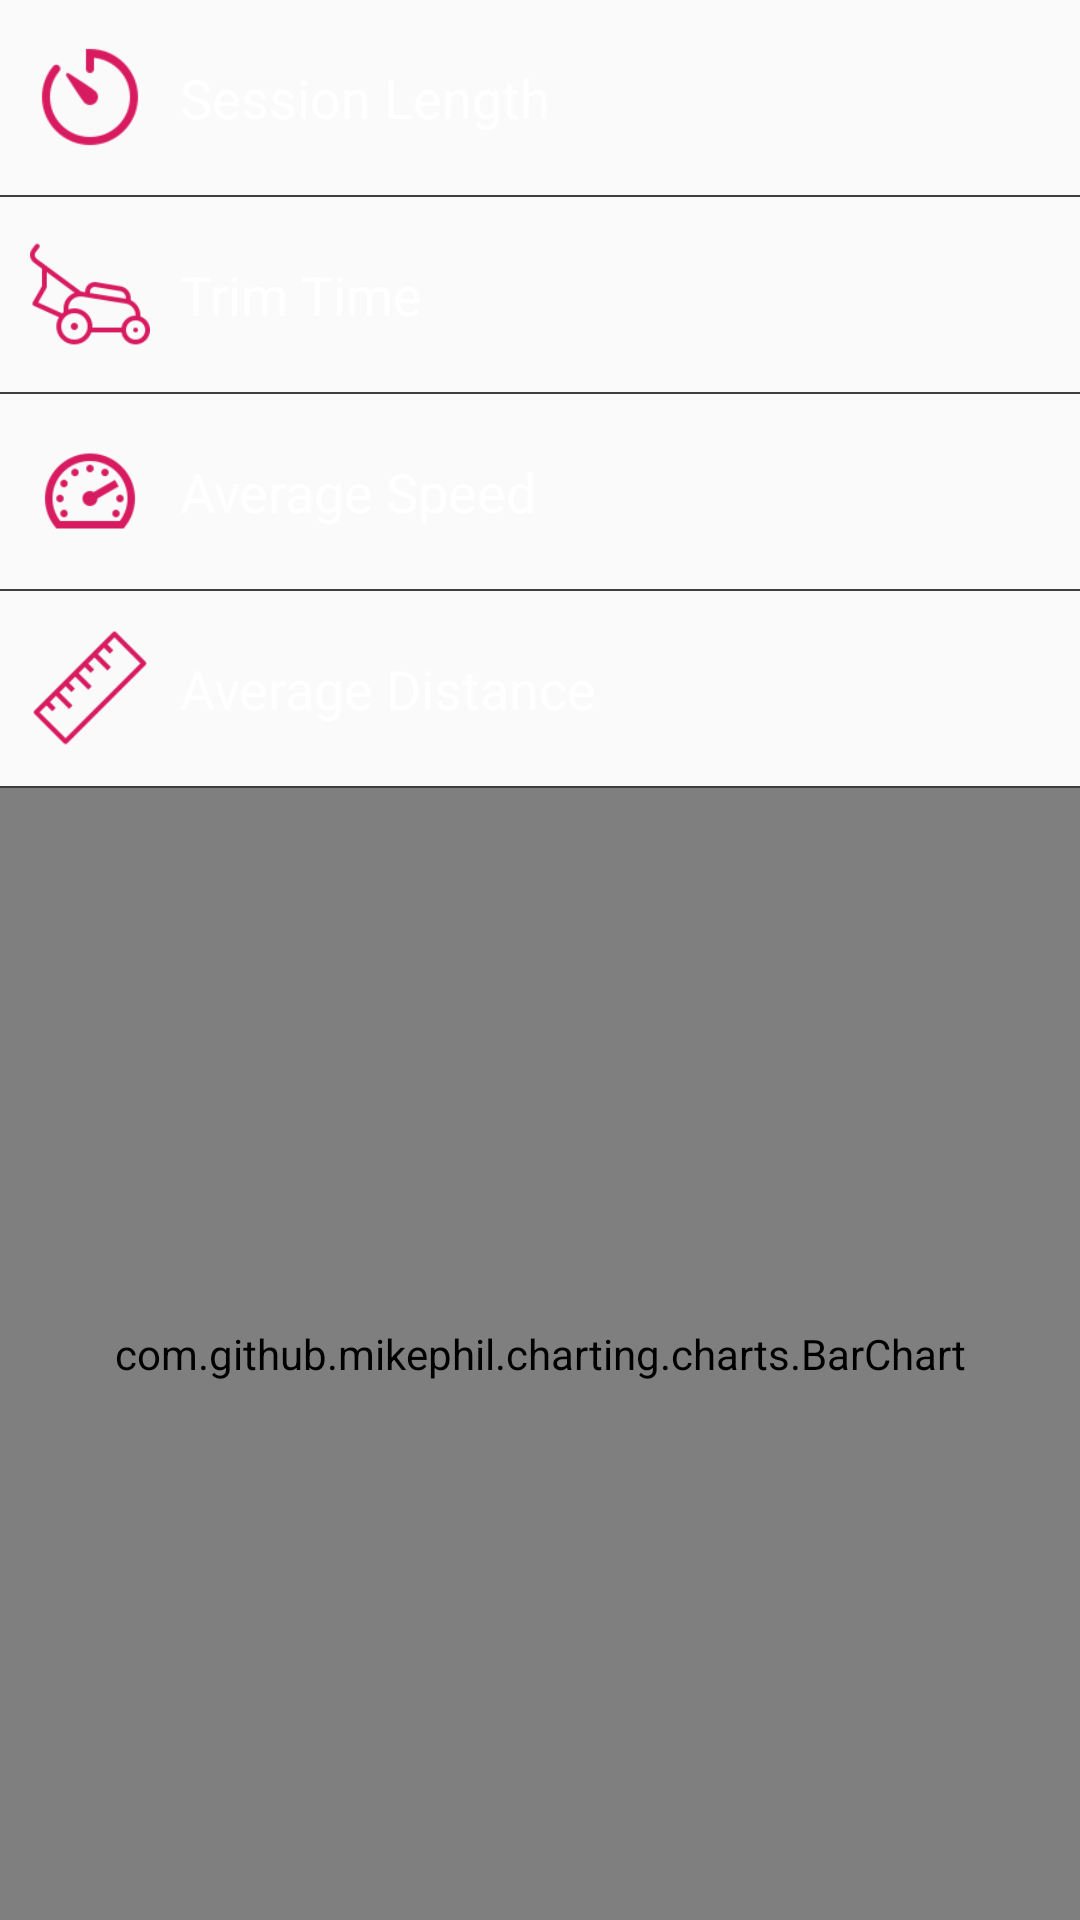

Here is an Android app screen rendered from its layout file. Give the layout XML and the strings, colors and styles it references.
<!-- AndroidManifest.xml: application theme NoActionBar -->
<!-- res/layout/fragment_statistics.xml -->
<?xml version="1.0" encoding="utf-8"?>
<LinearLayout xmlns:android="http://schemas.android.com/apk/res/android"
    xmlns:app="http://schemas.android.com/apk/res-auto"
    xmlns:tools="http://schemas.android.com/tools"
    android:layout_width="match_parent"
    android:layout_height="match_parent"
    android:orientation="vertical">

    <LinearLayout
        android:id="@+id/sessionLength"
        android:layout_width="match_parent"
        android:layout_height="65dp">
        <ImageView
            android:layout_width="40dp"
            android:layout_height="40dp"
            android:src="@drawable/timer"
            android:layout_gravity="center_vertical"
            android:layout_marginStart="10dp"
            android:tint="@color/colorAccent"/>
        <TextView
            android:layout_width="match_parent"
            android:layout_height="match_parent"
            android:text="Session Length"
            android:gravity="center_vertical"
            android:layout_marginStart="10dp"
            android:textColor="@color/colorWhite"
            android:textSize="18sp"/>
    </LinearLayout>

    <View
        android:layout_width="match_parent"
        android:layout_height="0.5dp"
        android:background="@color/colorPrimary"/>

    <LinearLayout
        android:id="@+id/trimTime"
        android:layout_width="match_parent"
        android:layout_height="65dp">
        <ImageView
            android:layout_width="40dp"
            android:layout_height="40dp"
            android:src="@drawable/lawn_mower"
            android:layout_gravity="center_vertical"
            android:layout_marginStart="10dp"
            android:tint="@color/colorAccent"/>
        <TextView
            android:layout_width="match_parent"
            android:layout_height="match_parent"
            android:text="Trim Time"
            android:gravity="center_vertical"
            android:layout_marginStart="10dp"
            android:textColor="@color/colorWhite"
            android:textSize="18sp"/>
    </LinearLayout>

    <View
        android:layout_width="match_parent"
        android:layout_height="0.5dp"
        android:background="@color/colorPrimary"/>

    <LinearLayout
        android:id="@+id/averageSpeed"
        android:layout_width="match_parent"
        android:layout_height="65dp">
        <ImageView
            android:layout_width="40dp"
            android:layout_height="40dp"
            android:src="@drawable/speed"
            android:layout_gravity="center_vertical"
            android:layout_marginStart="10dp"
            android:tint="@color/colorAccent"/>
        <TextView
            android:layout_width="match_parent"
            android:layout_height="match_parent"
            android:text="Average Speed"
            android:gravity="center_vertical"
            android:layout_marginStart="10dp"
            android:textColor="@color/colorWhite"
            android:textSize="18sp"/>
    </LinearLayout>

    <View
        android:layout_width="match_parent"
        android:layout_height="0.5dp"
        android:background="@color/colorPrimary"/>

    <LinearLayout
        android:id="@+id/averageDistance"
        android:layout_width="match_parent"
        android:layout_height="65dp">
        <ImageView
            android:layout_width="40dp"
            android:layout_height="40dp"
            android:src="@drawable/ruler"
            android:layout_gravity="center_vertical"
            android:layout_marginStart="10dp"
            android:tint="@color/colorAccent"/>

        <TextView
            android:layout_width="match_parent"
            android:layout_height="match_parent"
            android:text="Average Distance"
            android:gravity="center_vertical"
            android:layout_marginStart="10dp"
            android:textColor="@color/colorWhite"
            android:textSize="18sp"/>
    </LinearLayout>

    <View
        android:layout_width="match_parent"
        android:layout_height="0.5dp"
        android:background="@color/colorPrimary"/>

    <com.github.mikephil.charting.charts.BarChart
        android:id="@+id/barChart"
        android:layout_width="match_parent"
        android:layout_height="match_parent"
        tools:layout_editor_absoluteX="-1dp"
        tools:layout_editor_absoluteY="190dp" />

</LinearLayout>
<!-- resources referenced by this layout -->
<resources>
  <color name="colorAccent">#D81B60</color>
  <color name="colorPrimary">#3E3E3E</color>
  <color name="colorWhite">#FFFFFF</color>
  <!-- drawable lawn_mower: png bitmap (drawable, 2519 bytes) -->
  <!-- drawable ruler: png bitmap (drawable, 1008 bytes) -->
  <!-- drawable speed: png bitmap (drawable, 1844 bytes) -->
  <!-- drawable timer: png bitmap (drawable, 1841 bytes) -->
  <style name="NoActionBar" parent="Theme.AppCompat.Light.NoActionBar">
  
      </style>
</resources>
